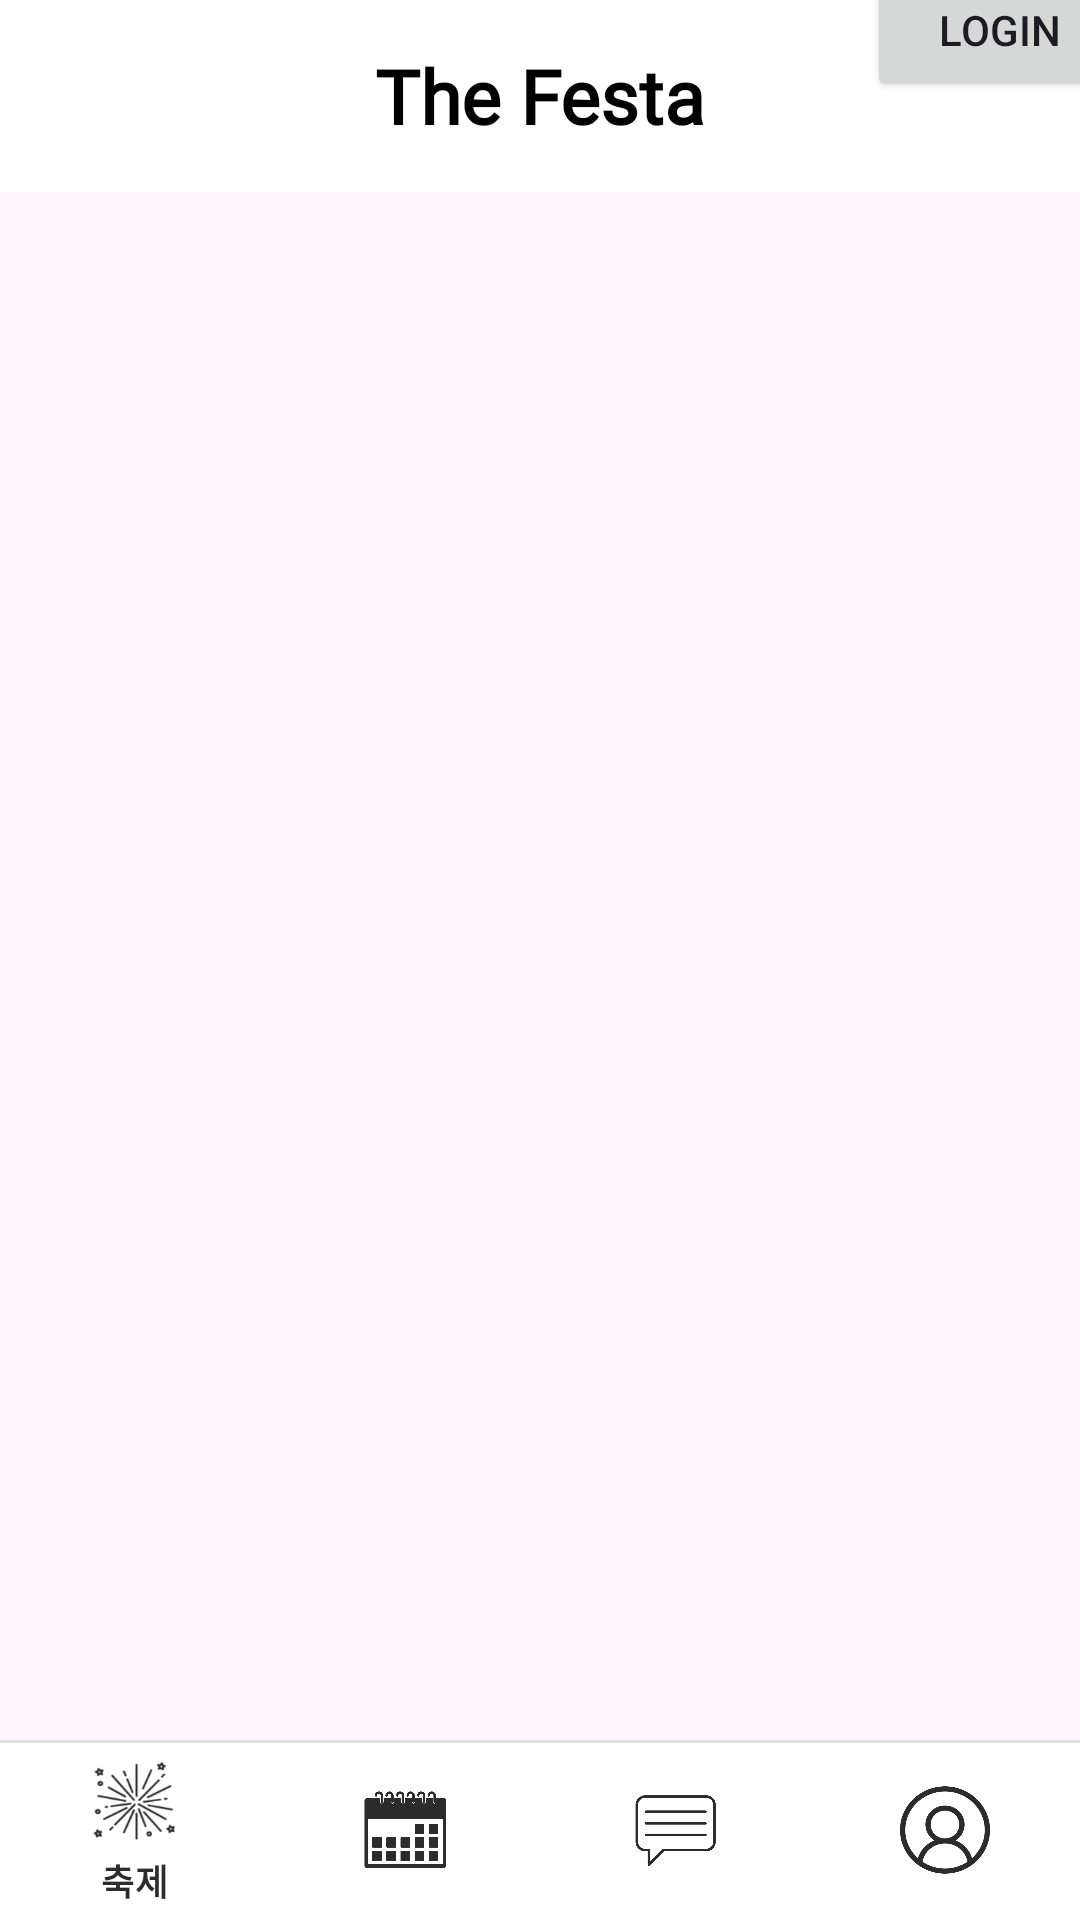

Produce the Android XML layout that renders to this screen, including the resource entries it uses.
<!-- AndroidManifest.xml: application theme Theme.Thefesta -->
<!-- res/layout/activity_main.xml -->
<?xml version="1.0" encoding="utf-8"?>
<androidx.constraintlayout.widget.ConstraintLayout xmlns:android="http://schemas.android.com/apk/res/android"
    xmlns:app="http://schemas.android.com/apk/res-auto"
    xmlns:tools="http://schemas.android.com/tools"
    android:layout_width="match_parent"
    android:layout_height="match_parent"
    tools:context=".MainActivity">

    <androidx.appcompat.widget.Toolbar
        android:id="@+id/toolbar"
        android:layout_width="match_parent"
        android:layout_height="wrap_content"
        android:background="@color/white"
        android:minHeight="?attr/actionBarSize"
        android:theme="?attr/actionBarTheme"
        app:layout_constraintEnd_toEndOf="parent"
        app:layout_constraintStart_toStartOf="parent"
        app:layout_constraintTop_toTopOf="parent">

        <TextView
            android:layout_width="wrap_content"
            android:layout_height="wrap_content"
            android:text="The Festa"
            android:layout_gravity="center"
            android:fontFamily="@font/rubikbubbles"
            android:textColor="@color/black"
            android:textSize="25dp"
            android:textStyle="bold"/>



    </androidx.appcompat.widget.Toolbar>

    <FrameLayout
        android:id="@+id/container"
        android:layout_width="409dp"
        android:layout_height="729dp"
        app:layout_constraintBottom_toBottomOf="parent"
        app:layout_constraintEnd_toEndOf="parent"
        app:layout_constraintStart_toStartOf="parent"
        app:layout_constraintTop_toTopOf="parent">

        <Button
            android:id="@+id/loginbutton"
            android:layout_width="wrap_content"
            android:layout_height="wrap_content"
            android:text="Login"
            android:layout_gravity="right"
            android:layout_marginTop="30dp"
            android:layout_marginRight="8dp"
            app:layout_constraintBottom_toBottomOf="parent"
            app:layout_constraintEnd_toEndOf="parent"
            app:layout_constraintStart_toStartOf="parent"
            app:layout_constraintTop_toTopOf="parent"/>

        <Button
            android:id="@+id/logoutbutton"
            android:layout_width="wrap_content"
            android:layout_height="wrap_content"
            android:text="Logout"
            android:layout_gravity="right"
            android:layout_marginTop="30dp"
            android:layout_marginRight="8dp"
            android:visibility="invisible"
            app:layout_constraintBottom_toBottomOf="parent"
            app:layout_constraintEnd_toEndOf="parent"
            app:layout_constraintStart_toStartOf="parent"
            app:layout_constraintTop_toTopOf="parent" />

    </FrameLayout>

    <com.google.android.material.bottomnavigation.BottomNavigationView
        android:id="@+id/bottom_navigation"
        android:layout_width="match_parent"
        android:layout_height="60dp"
        app:itemBackground="@color/white"
        app:itemActiveIndicatorStyle="@color/white"
        app:itemIconTint="@color/dark_gray"
        app:itemTextColor="@color/dark_gray"
        app:itemPaddingTop="5dp"
        app:itemPaddingBottom="8dp"
        app:itemIconSize="30dp"
        app:layout_constraintBottom_toBottomOf="parent"
        app:layout_constraintStart_toEndOf="parent"
        app:layout_constraintEnd_toEndOf="parent"
        app:menu="@menu/menu_tab">

        <View
            android:id="@+id/divider2"
            android:layout_width="match_parent"
            android:layout_height="1dp"
            android:background="?android:attr/listDivider" />

    </com.google.android.material.bottomnavigation.BottomNavigationView>


</androidx.constraintlayout.widget.ConstraintLayout>
<!-- resources referenced by this layout -->
<resources>
  <color name="black">#FF000000</color>
  <color name="dark_gray">#D3000000</color>
  <color name="white">#FFFFFFFF</color>
  <style name="Theme.Thefesta" parent="Base.Theme.Thefesta" />
  <style name="Base.Theme.Thefesta" parent="Theme.Material3.DayNight.NoActionBar">
          
          
      </style>
</resources>
